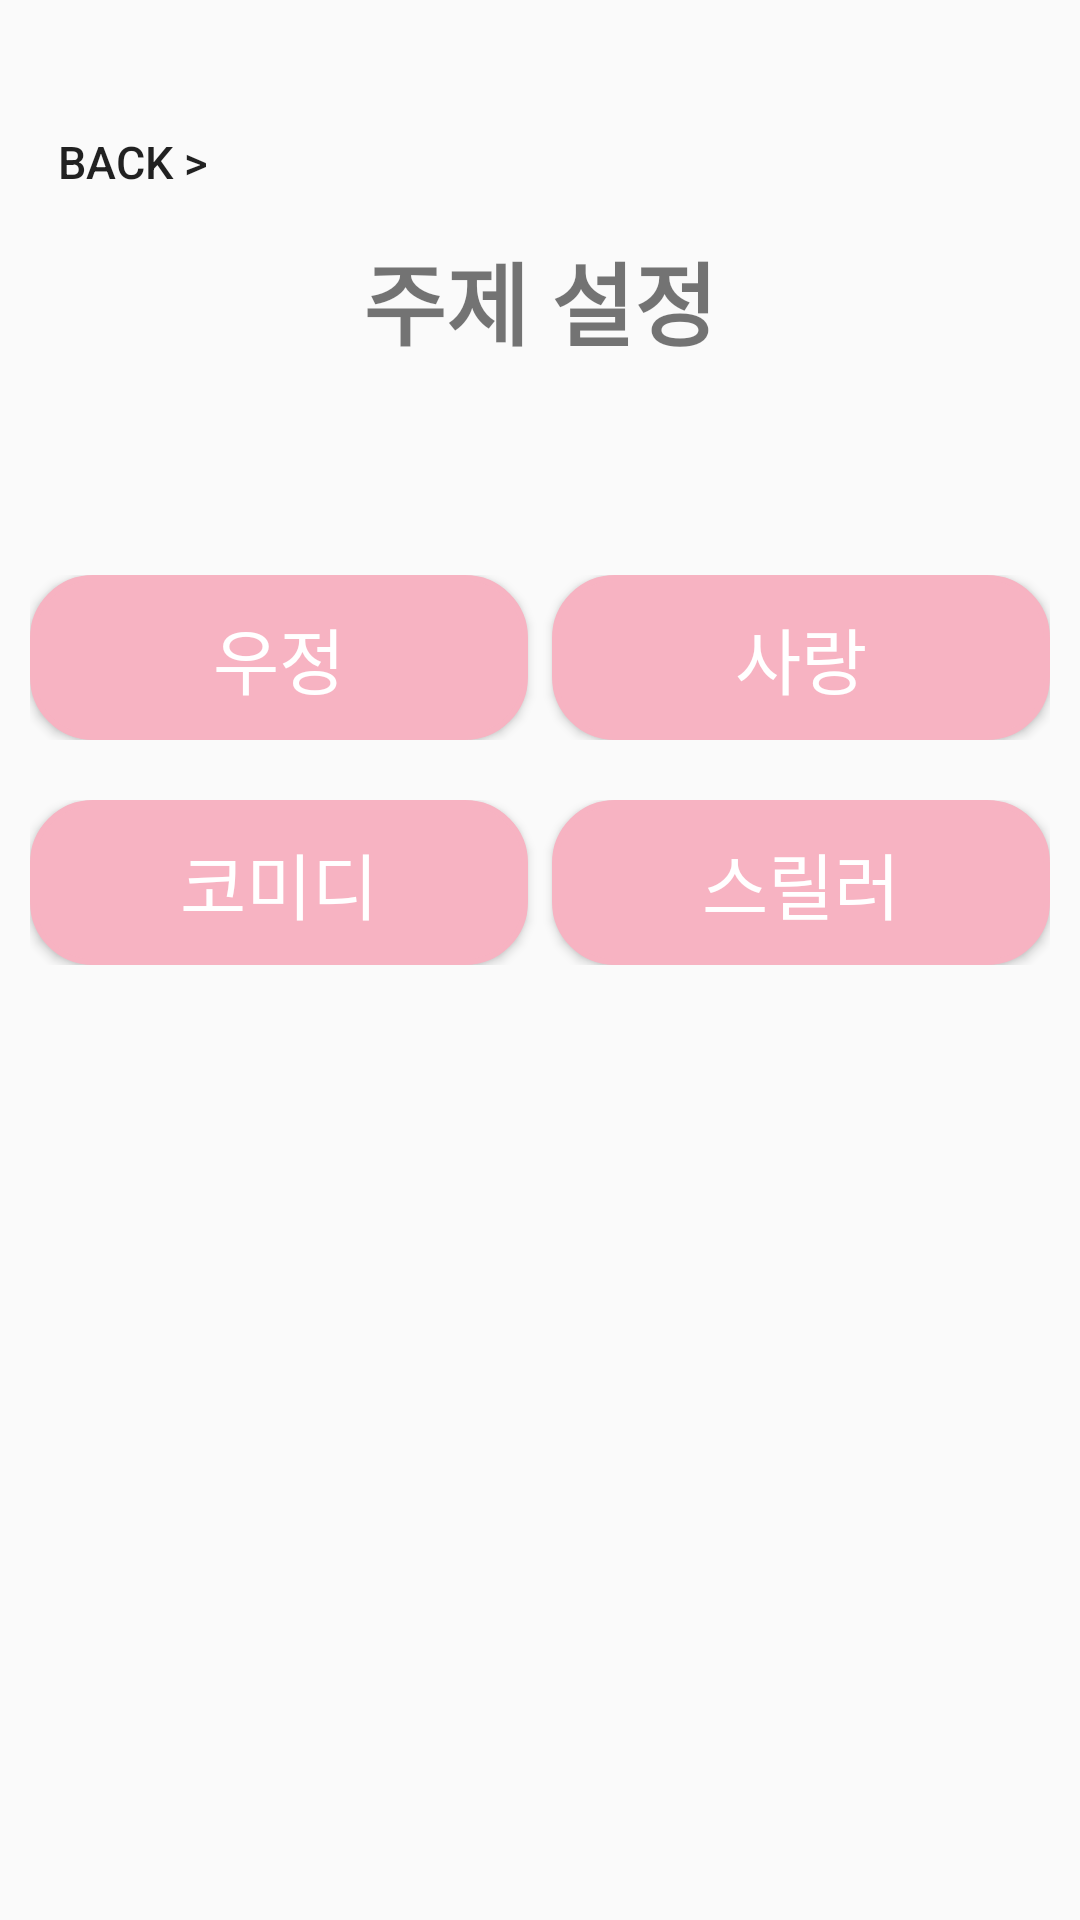

This screen was rendered from an Android layout file. Write that file and the resources it references.
<!-- AndroidManifest.xml: application theme Theme.1_NGame -->
<!-- res/layout/topic_setting.xml -->
<?xml version="1.0" encoding="utf-8"?>
<LinearLayout xmlns:android="http://schemas.android.com/apk/res/android"

    android:layout_width="match_parent"
    android:layout_height="match_parent"
    android:orientation="vertical"
    >
    <LinearLayout
        android:layout_width="match_parent"
        android:layout_height="wrap_content"
        android:layout_marginTop="30dp"
        android:orientation="vertical"
        >
        <Button
            android:id="@+id/home_back"
            android:layout_width="wrap_content"
            android:layout_height="wrap_content"
            android:text="back >"
            android:textSize="15dp"
            android:background="#00ff0000"

            />
        <TextView
            android:layout_width="wrap_content"
            android:layout_height="wrap_content"
            android:text="주제 설정"
            android:textSize="30dp"
            android:layout_gravity="center"
            android:textStyle="bold"
            />

    </LinearLayout>

    <TableLayout
        android:layout_width="match_parent"
        android:layout_height="wrap_content"
        android:stretchColumns="*"
        android:padding="10dp"
        android:layout_marginTop="50dp"
        >
        <TableRow
            android:layout_width="match_parent"
            android:layout_height="match_parent"
            android:layout_marginTop="10dp"
         >
            <Button
                android:id="@+id/friend_btn"
                android:layout_width="wrap_content"
                android:layout_height="wrap_content"
                android:gravity="center"
                android:textSize="24sp"
                android:textColor="#FFFFFF"
                android:background="@drawable/btn_shape"
                android:text="우정"
                android:layout_marginRight="4dp"/>
            <Button
                android:id="@+id/love_btn"
                android:layout_width="wrap_content"
                android:layout_height="wrap_content"
                android:gravity="center"
                android:textSize="24sp"
                android:textColor="#FFFFFF"
                android:background="@drawable/btn_shape"
                android:text="사랑"
                android:layout_marginLeft="4dp"/>
        </TableRow>
        <TableRow
            android:layout_width="match_parent"
            android:layout_height="match_parent"
            android:layout_marginTop="20dp"
            >
            <Button
                android:id="@+id/comedy_btn"
                android:layout_width="wrap_content"
                android:layout_height="wrap_content"
                android:gravity="center"
                android:textSize="24sp"
                android:background="@drawable/btn_shape"
                android:textColor="#FFFFFF"
                android:text="코미디"
                android:layout_marginRight="4dp"/>
            <Button
                android:id="@+id/thriller_btn"
                android:layout_width="wrap_content"
                android:layout_height="wrap_content"
                android:gravity="center"
                android:textSize="24sp"
                android:background="@drawable/btn_shape"
                android:textColor="#FFFFFF"
                android:text="스릴러"
                android:layout_marginLeft="4dp"/>
        </TableRow>

    </TableLayout>

</LinearLayout>
<!-- resources referenced by this layout -->
<resources>
  <!-- drawable btn_shape (drawable) -->
  <?xml version="1.0" encoding="utf-8"?>
  <selector xmlns:android="http://schemas.android.com/apk/res/android">
      <item android:state_pressed="true" >
          <shape>
              <gradient
                  android:startColor="#CD919E"
                  android:endColor="#CD919E"
                  android:angle="270" />
              <stroke
                  android:width="2dp"
                  android:color="#F7B3C2" />
              <corners
                  android:radius="20dp" />
              <padding
                  android:left="10dp"
                  android:top="10dp"
                  android:right="10dp"
                  android:bottom="10dp"/>
          </shape>
      </item>
  
      <item>
          <shape>
              <gradient
                  android:startColor="#F7B3C2"
                  android:endColor="#F7B3C2"
                  android:angle="90" />
              <stroke
                  android:width="2dp"
                  android:color="#F7B3C2" />
              <corners
                  android:radius="20dp" />
              <padding
                  android:left="10dp"
                  android:top="10dp"
                  android:right="10dp"
                  android:bottom="10dp"/>
          </shape>
      </item>
  </selector>
  <style name="Theme.1_NGame" parent="Theme.AppCompat.Light">
          
          <item name="colorPrimary">#F7B3C2</item>
          <item name="colorPrimaryVariant">#F7B3C2</item>
          <item name="colorOnPrimary">@color/white</item>
          
          <item name="colorSecondary">@color/teal_200</item>
          <item name="colorSecondaryVariant">@color/teal_700</item>
          <item name="colorOnSecondary">@color/black</item>
          
          <item name="android:statusBarColor">?attr/colorPrimaryVariant</item>
          
      </style>
  <!-- not gathered from this repository: default colours our renderer supplied (Android Studio template values) -->
  <color name="teal_200">#FF03DAC5</color>
  <color name="teal_700">#FF018786</color>
  <color name="black">#FF000000</color>
  <color name="white">#FFFFFFFF</color>
</resources>
